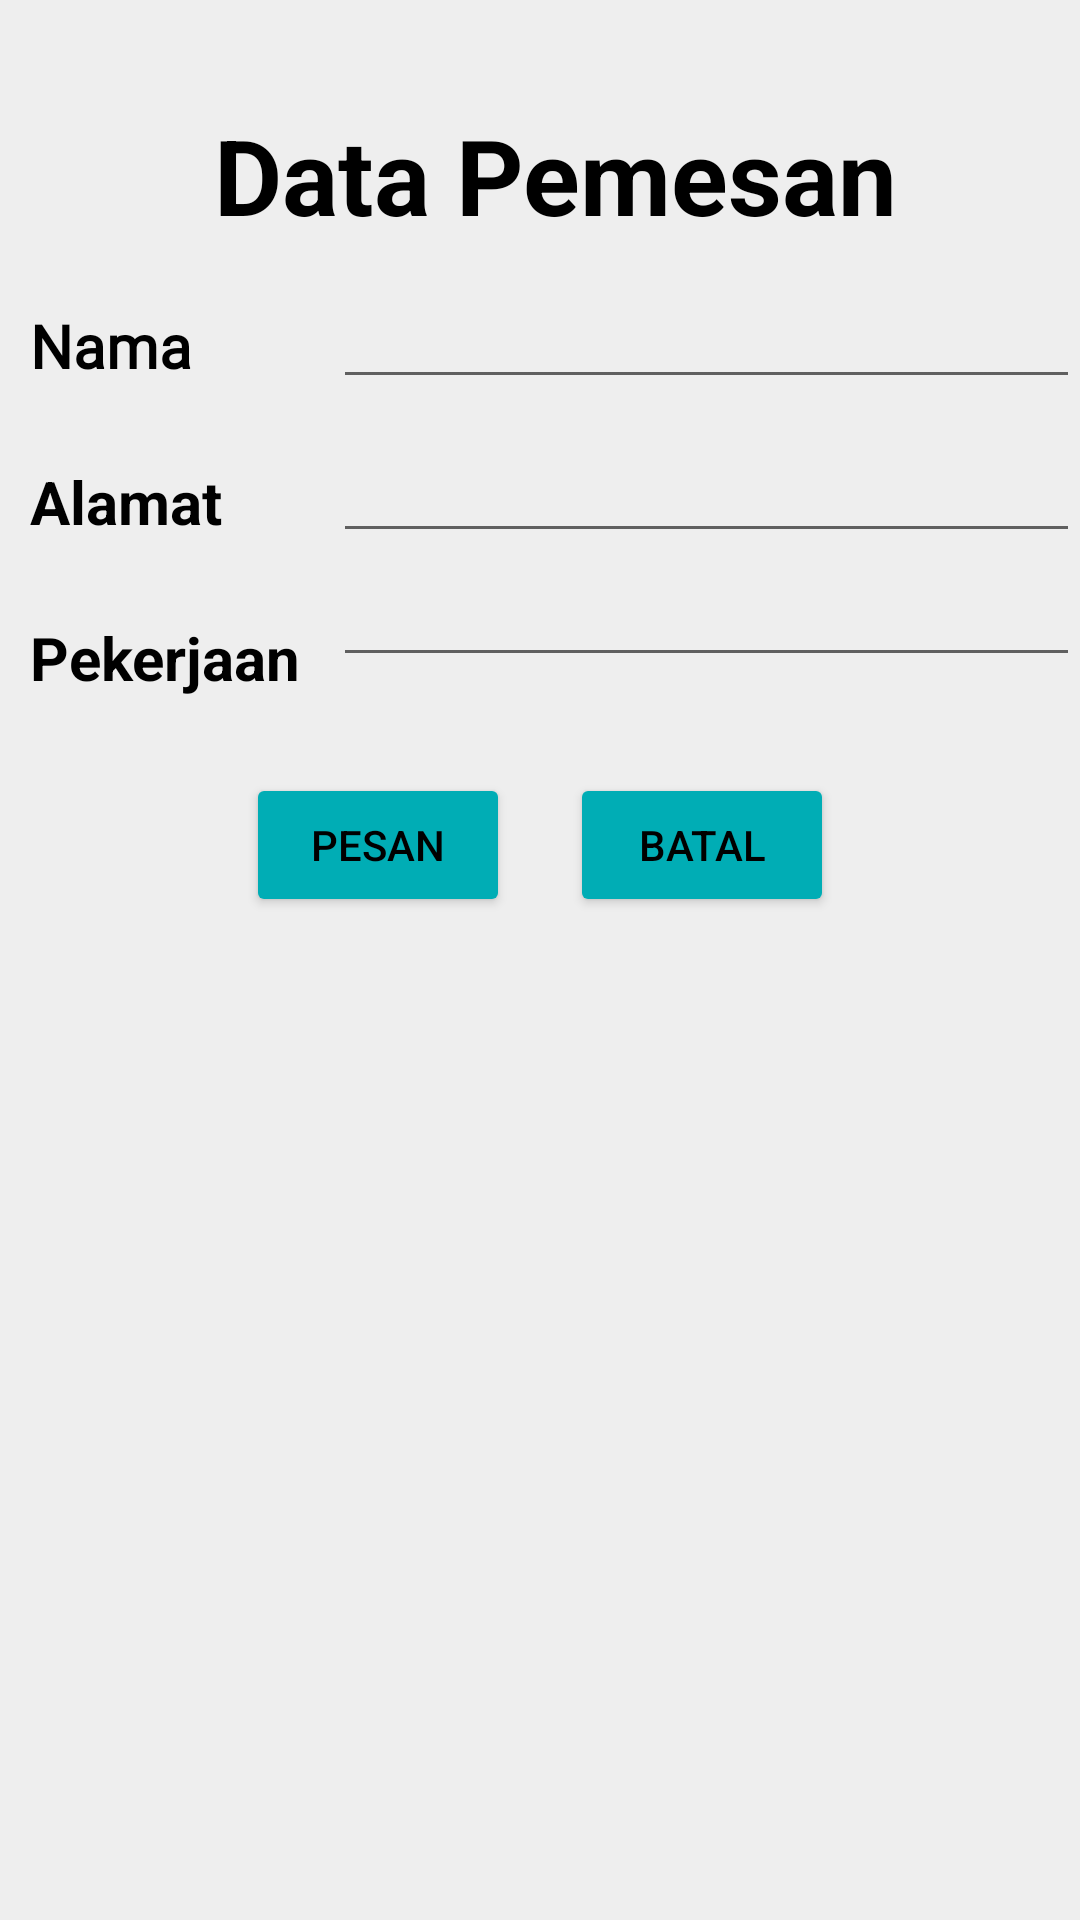

Reconstruct the res/layout file that produces this screen, plus the resources it refers to.
<!-- AndroidManifest.xml: application theme Theme.A11202113905_Responsi -->
<!-- res/layout/activity_pesan.xml -->
<?xml version="1.0" encoding="utf-8"?>
<RelativeLayout xmlns:android="http://schemas.android.com/apk/res/android"
    xmlns:app="http://schemas.android.com/apk/res-auto"
    xmlns:tools="http://schemas.android.com/tools"
    android:layout_width="match_parent"
    android:layout_height="match_parent"
    android:background="#EEEEEE"
    tools:context=".Pesan">

    <RelativeLayout
        android:layout_width="match_parent"
        android:layout_height="wrap_content"
        android:id="@+id/relatifpesan"
        android:layout_marginTop="20dp">

        <TextView
            android:id="@+id/judulcart"
            android:layout_width="match_parent"
            android:layout_height="wrap_content"
            android:layout_marginLeft="10dp"
            android:layout_marginTop="15dp"
            android:text="Data Pemesan"
            android:textAlignment="center"
            android:textColor="@color/black"
            android:textSize="35sp"
            android:textStyle="bold" />

        <TextView
            android:id="@+id/textNama"
            android:layout_width="96dp"
            android:layout_height="32dp"
            android:layout_below="@id/judulcart"
            android:layout_marginLeft="10dp"
            android:layout_marginTop="20dp"
            android:fontFamily="@font/allerta"
            android:text="Nama "
            android:textColor="@color/black"
            android:textSize="20sp"
            android:textStyle="bold" />

        <EditText
            android:id="@+id/editNama"
            android:layout_width="wrap_content"
            android:layout_height="wrap_content"
            android:layout_below="@id/judulcart"
            android:layout_marginTop="10dp"
            android:layout_marginLeft="5dp"
            android:layout_toRightOf="@id/textNama"
            android:ems="13"
            android:inputType="textPersonName" />

        <TextView
            android:id="@+id/textAlamat"
            android:layout_width="96dp"
            android:layout_height="32dp"
            android:layout_below="@id/textNama"
            android:layout_marginLeft="10dp"
            android:layout_marginTop="20dp"
            android:text="Alamat "
            android:textColor="@color/black"
            android:textSize="20sp"
            android:textStyle="bold" />

        <EditText
            android:id="@+id/editAlamat"
            android:layout_width="wrap_content"
            android:layout_height="wrap_content"
            android:layout_below="@id/editNama"
            android:layout_marginTop="10sp"
            android:layout_marginLeft="5dp"
            android:layout_toRightOf="@id/textAlamat"
            android:ems="13"
            android:inputType="text" />

        <TextView
            android:id="@+id/textPekerjaan"
            android:layout_width="96dp"
            android:layout_height="32dp"
            android:layout_below="@id/textAlamat"
            android:layout_marginLeft="10dp"
            android:layout_marginTop="20dp"
            android:text="Pekerjaan "
            android:textColor="@color/black"
            android:textSize="20sp"
            android:textStyle="bold" />

        <EditText
            android:id="@+id/editPekerjaan"
            android:layout_width="wrap_content"
            android:layout_height="wrap_content"
            android:layout_below="@id/editAlamat"
            android:layout_marginLeft="5dp"
            android:layout_toRightOf="@id/textPekerjaan"
            android:ems="13"
            android:inputType="text" />

    </RelativeLayout>

    <LinearLayout
        android:layout_width="wrap_content"
        android:layout_height="wrap_content"
        android:layout_below="@id/relatifpesan"
        android:layout_margin="20dp"
        android:layout_centerHorizontal="true">
    <Button
        android:id="@+id/buttonPesan"
        android:layout_width="wrap_content"
        android:layout_height="wrap_content"
        android:backgroundTint="#00ADB5"
        android:layout_centerHorizontal="true"
        android:textColor="@color/black"
        android:text="PESAN" />

    <Button
        android:id="@+id/buttonKeluar"
        android:layout_width="wrap_content"
        android:layout_height="wrap_content"
        android:layout_below="@id/relatifpesan"
        android:layout_marginLeft="20dp"
        android:backgroundTint="#00ADB5"
        android:textColor="@color/black"
        android:layout_toRightOf="@id/buttonPesan"
        android:text="BATAL" />

    </LinearLayout>

</RelativeLayout>
<!-- resources referenced by this layout -->
<resources>
  <style name="Theme.A11202113905_Responsi" parent="Theme.MaterialComponents.DayNight.DarkActionBar">
          
          <item name="colorPrimary">#222831</item>
          <item name="colorPrimaryVariant">#222831</item>
          <item name="colorOnPrimary">@color/white</item>
          
          <item name="colorSecondary">@color/teal_200</item>
          <item name="colorSecondaryVariant">@color/teal_700</item>
          <item name="colorOnSecondary">@color/black</item>
          
          <item name="android:statusBarColor" tools:targetApi="l">?attr/colorPrimaryVariant</item>
          
      </style>
  <!-- not gathered from this repository: default colours our renderer supplied (Android Studio template values) -->
  <color name="teal_200">#FF03DAC5</color>
  <color name="teal_700">#FF018786</color>
  <color name="black">#FF000000</color>
  <color name="white">#FFFFFFFF</color>
</resources>
